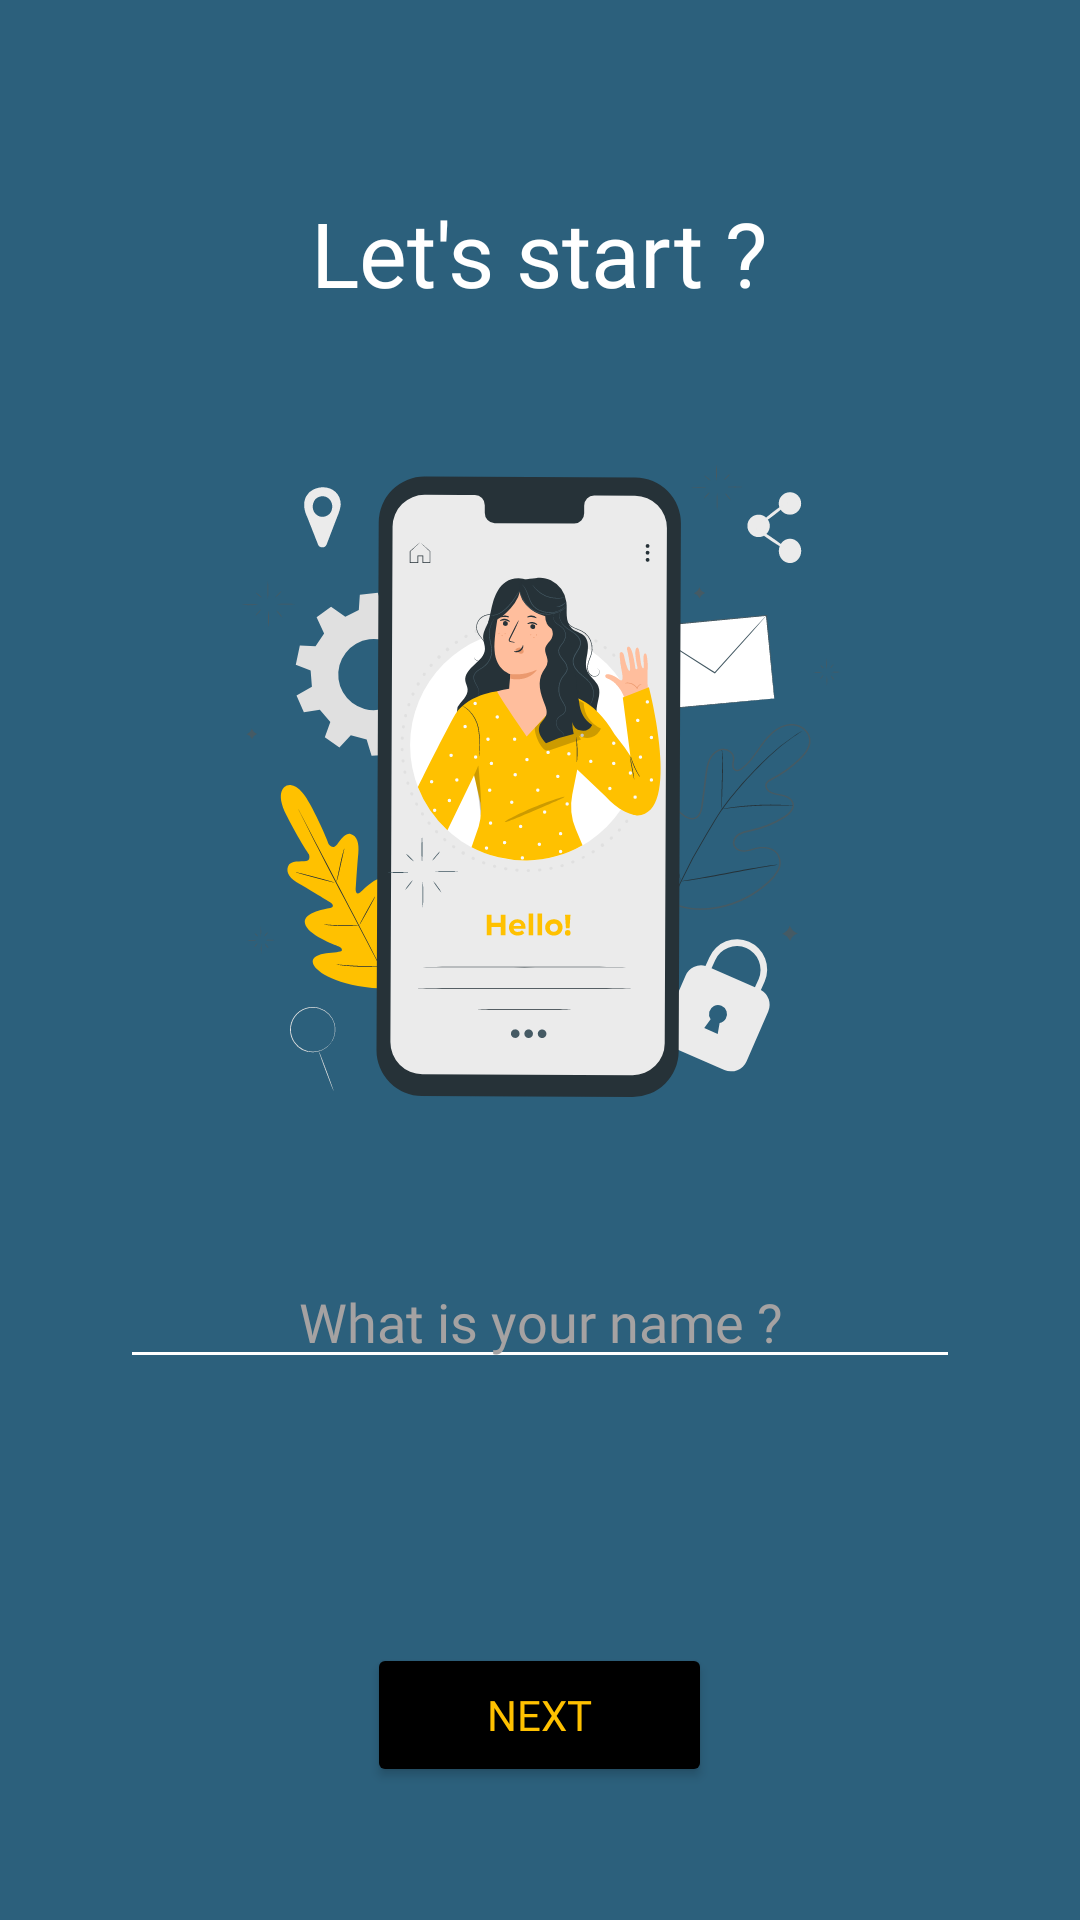

This screen was rendered from an Android layout file. Write that file and the resources it references.
<!-- AndroidManifest.xml: application theme Theme.ProjetoMentoria_main -->
<!-- res/layout/fragment_second.xml -->
<?xml version="1.0" encoding="utf-8"?>
<RelativeLayout xmlns:android="http://schemas.android.com/apk/res/android"
    xmlns:app="http://schemas.android.com/apk/res-auto"
    xmlns:tools="http://schemas.android.com/tools"
    android:layout_width="match_parent"
    android:layout_height="match_parent"
    android:background="@color/background"
    android:orientation="vertical"
    tools:context=".FirstFragment">


    <LinearLayout
        android:id="@+id/linear_lens"
        android:layout_width="wrap_content"
        android:layout_height="wrap_content"
        android:layout_below="@+id/btn_next_page2"
        android:layout_centerInParent="true"
        android:layout_marginTop="8dp"
        android:orientation="horizontal">

        <ImageView
            android:layout_width="10dp"
            android:layout_height="10dp"
            android:layout_marginEnd="2dp"
            android:src="@drawable/ic_lens" />

        <ImageView
            android:layout_width="10dp"
            android:layout_height="10dp"
            android:layout_marginStart="2dp"
            android:layout_marginEnd="2dp"
            android:src="@drawable/ic_lens"
            app:tint="@color/white" />

    </LinearLayout>

    <TextView
        android:id="@+id/text_lets_start"
        android:layout_width="wrap_content"
        android:layout_height="wrap_content"
        android:layout_alignParentTop="true"
        android:layout_centerInParent="true"
        android:layout_marginTop="64dp"
        android:fontFamily="@font/cabin"
        android:text="@string/lets_start"
        android:textColor="@color/white"
        android:textSize="30sp" />

    <ImageView
        android:id="@+id/img_next_page"
        android:layout_width="250dp"
        android:layout_height="250dp"
        android:layout_below="@+id/text_lets_start"
        android:layout_centerInParent="true"
        android:layout_marginTop="32dp"
        android:src="@drawable/ic_person" />

    <EditText
        android:id="@+id/edt_name"
        android:layout_width="match_parent"
        android:layout_height="wrap_content"
        android:layout_below="@+id/img_next_page"
        android:layout_centerInParent="true"
        android:layout_marginHorizontal="40dp"
        android:layout_marginTop="32dp"
        android:backgroundTint="@color/white"
        android:fontFamily="@font/cabin"
        android:gravity="center"
        android:hint="@string/what_is_your_name"
        android:inputType="text"
        android:textColor="@color/white"
        android:textColorHint="#A5A2A2" />

    <Button
        android:id="@+id/btn_next_page2"
        android:layout_width="wrap_content"
        android:layout_height="wrap_content"
        android:layout_below="@+id/edt_name"
        android:layout_centerInParent="true"
        android:layout_marginTop="88dp"
        android:backgroundTint="@color/black"
        android:fontFamily="@font/cabin"
        android:paddingHorizontal="40dp"
        android:paddingVertical="12dp"
        android:text="@string/next"
        android:textAllCaps="true"
        android:textColor="@color/btn_next" />

</RelativeLayout>
<!-- resources referenced by this layout -->
<resources>
  <color name="background">#2C607C</color>
  <color name="black">#FF000000</color>
  <color name="btn_next">#FFC100</color>
  <color name="white">#FFFFFFFF</color>
  <!-- drawable ic_person: vector/xml drawable (drawable, 57438 chars, omitted) -->
  <string name="lets_start">Let\'s start ?</string>
  <string name="next">next</string>
  <string name="what_is_your_name">What is your name ?</string>
  <style name="Theme.ProjetoMentoria_main" parent="Base.Theme.ProjetoMentoria" />
  <style name="Base.Theme.ProjetoMentoria" parent="Theme.Material3.DayNight.NoActionBar">
          
         <item name="colorPrimary">@color/background</item>
      </style>
</resources>
